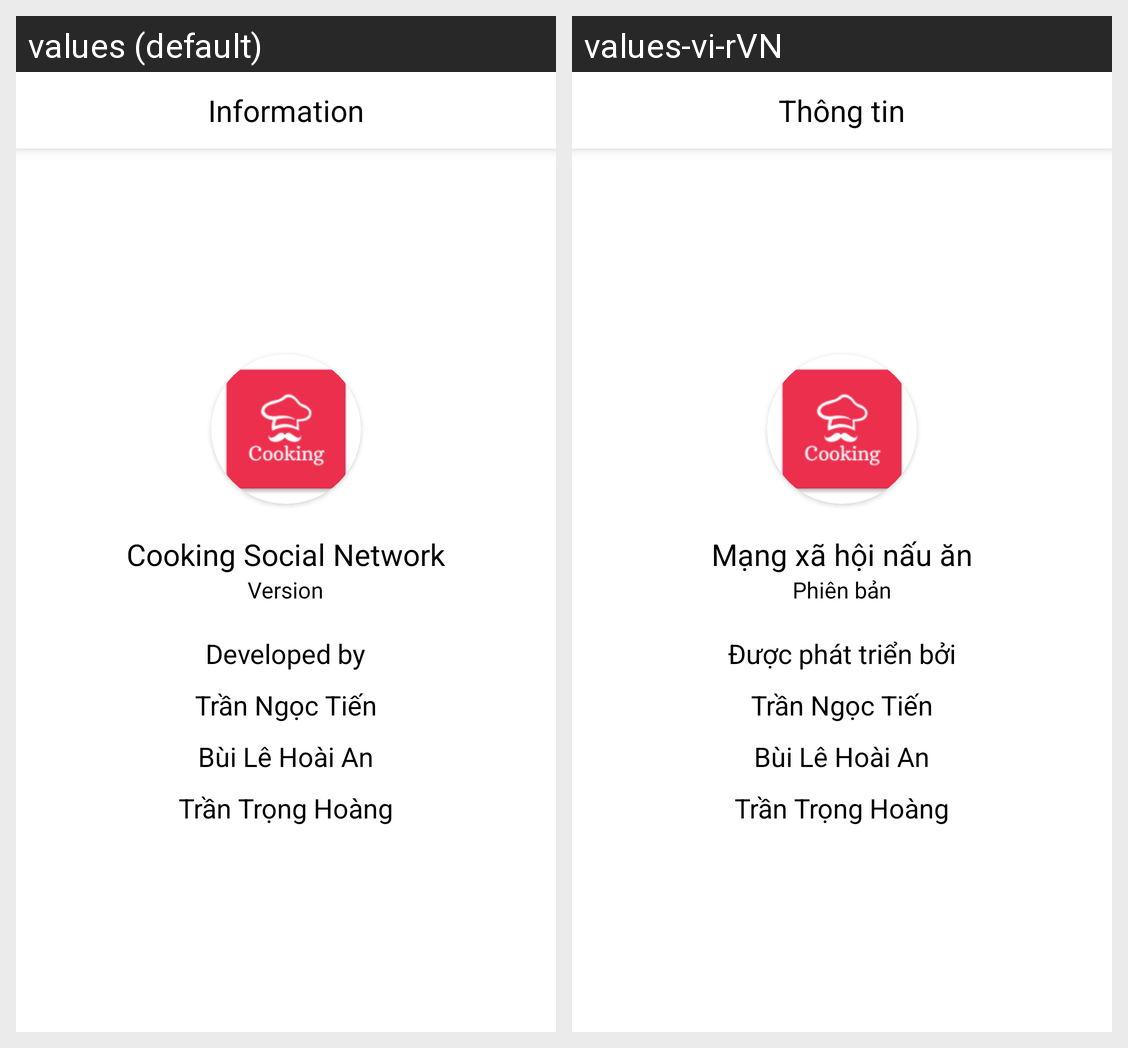

For this localized Android screen grid, give each drawn string resource with its value in every locale shown.
Android screen res/layout/activity_about_page.xml rendered under 2 locales, left to right: values (default), values-vi-rVN. Device: Nexus 5 (rendered at 1080×1920; each locale shown at half size, 540×960, under a caption strip naming it); theme Theme.CookingSocialNetwork.
Strings drawn on this screen, with the default value and each locale's value (text and hints the layout hard-codes, and strings that could not be matched under every locale, appear in the picture but are not listed):

information
  values: Information
  values-vi-rVN: Thông tin

app_name
  values: Cooking Social Network
  values-vi-rVN: Mạng xã hội nấu ăn

version
  values: Version
  values-vi-rVN: Phiên bản

developed
  values: Developed by
  values-vi-rVN: Được phát triển bởi
